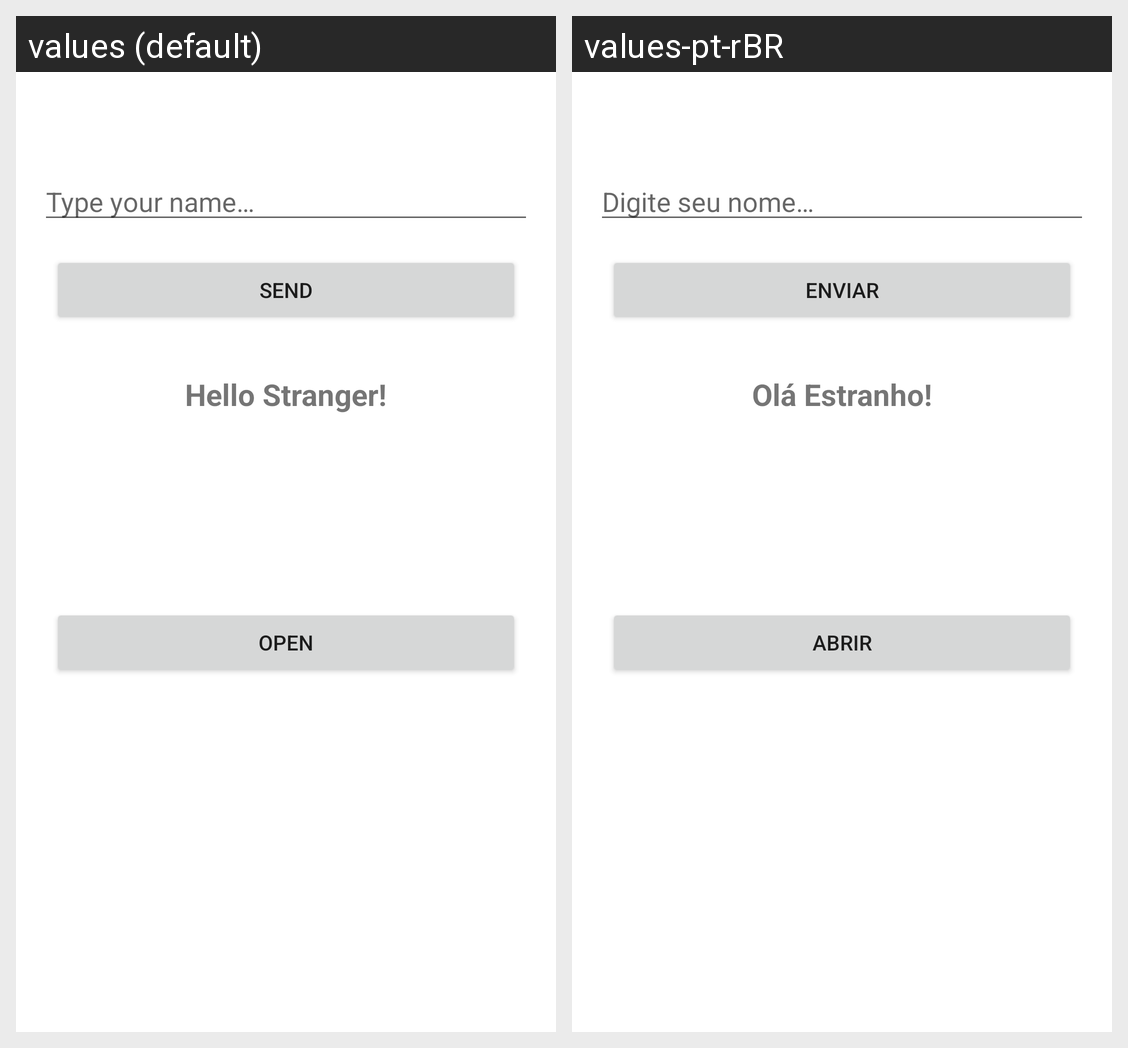

Strings drawn on this Android screen and how each of the app's shown locales translates them:
Android screen res/layout/activity_main.xml rendered under 2 locales, left to right: values (default), values-pt-rBR. Device: Nexus 5 (rendered at 1080×1920; each locale shown at half size, 540×960, under a caption strip naming it); theme Theme.Androidintro.
Strings drawn on this screen, with the default value and each locale's value (text and hints the layout hard-codes, and strings that could not be matched under every locale, appear in the picture but are not listed):

hello_stranger
  values: Hello Stranger!
  values-pt-rBR: Olá Estranho!

send
  values: Send
  values-pt-rBR: Enviar

type_your_name
  values: Type your name…
  values-pt-rBR: Digite seu nome…

open
  values: Open
  values-pt-rBR: Abrir
